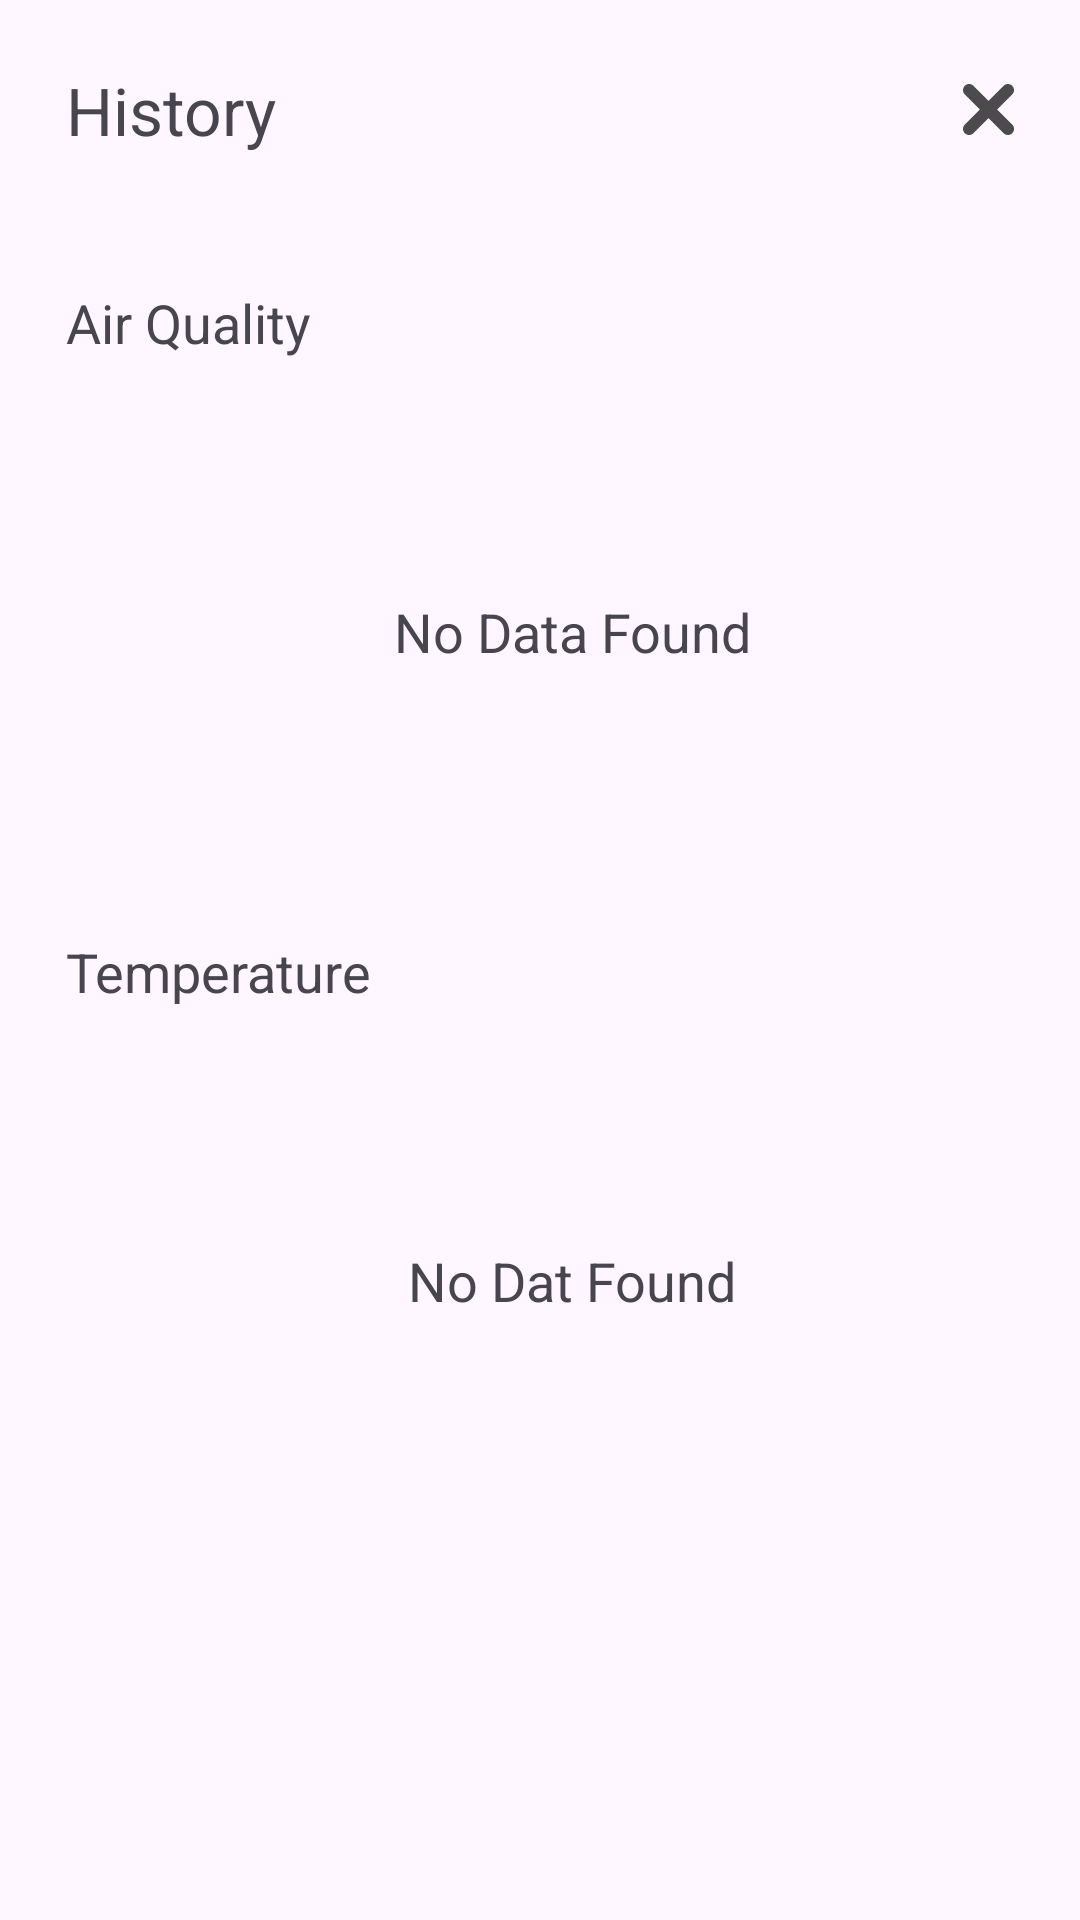

Reconstruct the res/layout file that produces this screen, plus the resources it refers to.
<!-- AndroidManifest.xml: application theme Theme.MotorSpeed -->
<!-- res/layout/activity_second.xml -->
<?xml version="1.0" encoding="utf-8"?>
<androidx.constraintlayout.widget.ConstraintLayout xmlns:android="http://schemas.android.com/apk/res/android"
    xmlns:app="http://schemas.android.com/apk/res-auto"
    xmlns:tools="http://schemas.android.com/tools"
    android:layout_width="match_parent"
    android:layout_height="match_parent"
    tools:context=".SecondActivity">

    <RelativeLayout
        android:id="@+id/heading_layout"
        android:layout_width="match_parent"
        android:layout_height="wrap_content"
        app:layout_constraintStart_toStartOf="parent"
        app:layout_constraintEnd_toEndOf="parent"
        app:layout_constraintTop_toTopOf="parent"
        android:layout_margin="22dp"
        >
        <TextView
            android:id="@+id/heading_txt"
            android:layout_width="wrap_content"
            android:layout_height="wrap_content"
            android:text="History"
            android:textSize="22sp"
            android:fontFamily="sans-serif"
            android:layout_alignParentStart="true"
            android:layout_centerVertical="true"/>

        <ImageView
            android:id="@+id/close_page_btn"
            android:layout_width="17dp"
            android:layout_height="17dp"
            android:alpha="0.7"
            android:src="@drawable/close_cross_svgrepo_com"
            android:layout_alignParentEnd="true"
            android:layout_centerVertical="true"
            />
    </RelativeLayout>


    <RelativeLayout
        android:id="@+id/air_quality_layout"
        android:layout_width="match_parent"
        android:layout_height="wrap_content"
        android:layout_marginStart="22dp"
        android:layout_marginTop="44dp"
        app:layout_constraintStart_toStartOf="parent"
        app:layout_constraintTop_toBottomOf="@id/heading_layout"
        >
        <RelativeLayout
            android:id="@+id/air_quality_layout_child"
            android:layout_width="wrap_content"
            android:layout_height="wrap_content"
            android:layout_alignParentTop="true"
            android:layout_centerHorizontal="true"
            >
            <TextView
                android:id="@+id/title_txt"
                android:layout_width="wrap_content"
                android:layout_height="wrap_content"
                android:text="Air Quality"
                android:textSize="18sp"
                android:fontFamily="sans-serif"
                android:layout_alignParentStart="true"
                android:layout_centerVertical="true"
                />

            <Spinner
                android:id="@+id/mySpinner"
                android:layout_width="wrap_content"
                android:layout_height="wrap_content"
                android:background="@drawable/spinner_drawable"
                android:popupBackground="@android:color/white"
                android:spinnerMode="dropdown"
                android:layout_alignParentEnd="true"
                android:layout_centerVertical="true"
                android:paddingStart="12dp"
                android:paddingEnd="12dp"
                android:dropDownVerticalOffset="40dp"
                android:dropDownWidth="match_parent"
                android:layoutDirection="ltr"
                android:layout_marginEnd="15dp"
                android:popupElevation="10dp"
                android:layout_marginLeft="0dp"
                android:layout_marginRight="0dp"
                android:textAlignment="center" />
        </RelativeLayout>

        <RelativeLayout
            android:id="@+id/layout"
            android:layout_width="wrap_content"
            android:layout_height="wrap_content"
            app:layout_constraintStart_toStartOf="parent"
            android:layout_below="@id/air_quality_layout_child"
            android:layout_centerHorizontal="true"
            android:layout_marginTop="16dp"
            android:orientation="horizontal"
            android:minHeight="150dp"
            >
            <com.github.mikephil.charting.charts.LineChart
                android:id="@+id/chart"
                android:layout_width="match_parent"
                android:layout_height="wrap_content"
                android:visibility="gone"
                android:layout_centerInParent="true"
                android:layout_margin="16dp"
                android:minHeight="200dp"/>

            
            <TextView
                android:id="@+id/noDataMessage"
                android:layout_width="wrap_content"
                android:layout_height="wrap_content"
                android:layout_centerInParent="true"
                android:text="No Data Found"
                android:textSize="18sp"
                android:visibility="visible" />
        </RelativeLayout>
    </RelativeLayout>



    <RelativeLayout
        android:id="@+id/temp_layout"
        android:layout_width="match_parent"
        android:layout_height="wrap_content"
        android:layout_marginStart="22dp"
        android:layout_marginTop="26dp"
        app:layout_constraintStart_toStartOf="parent"
        app:layout_constraintTop_toBottomOf="@id/air_quality_layout"
        >
        <RelativeLayout
            android:id="@+id/temp_layout_child"
            android:layout_width="wrap_content"
            android:layout_height="wrap_content"
            android:layout_alignParentTop="true"
            android:layout_centerHorizontal="true"
            >
            <TextView
                android:id="@+id/title_txtTemp"
                android:layout_width="wrap_content"
                android:layout_height="wrap_content"
                android:text="Temperature"
                android:textSize="18sp"
                android:fontFamily="sans-serif"
                android:layout_alignParentStart="true"
                android:layout_centerVertical="true"
                />

            <Spinner
                android:id="@+id/mySpinnerTemp"
                android:layout_width="wrap_content"
                android:layout_height="wrap_content"
                android:background="@drawable/spinner_drawable"
                android:popupBackground="@android:color/white"
                android:spinnerMode="dropdown"
                android:layout_alignParentEnd="true"
                android:layout_centerVertical="true"
                android:paddingStart="12dp"
                android:paddingEnd="12dp"
                android:dropDownVerticalOffset="40dp"
                android:dropDownWidth="match_parent"
                android:layoutDirection="ltr"
                android:layout_marginEnd="15dp"
                android:popupElevation="10dp"
                android:layout_marginLeft="0dp"
                android:layout_marginRight="0dp"
                android:textAlignment="center" />
        </RelativeLayout>

        <RelativeLayout
            android:id="@+id/layoutTemp"
            android:layout_width="wrap_content"
            android:layout_height="wrap_content"
            app:layout_constraintStart_toStartOf="parent"
            android:layout_below="@id/temp_layout_child"
            android:layout_centerHorizontal="true"
            android:layout_marginTop="16dp"
            android:orientation="horizontal"
            android:minHeight="150dp"
            >
            <com.github.mikephil.charting.charts.LineChart
                android:id="@+id/chartTemp"
                android:layout_width="match_parent"
                android:layout_height="wrap_content"
                android:visibility="gone"
                android:layout_centerInParent="true"
                android:layout_margin="16dp"
                android:minHeight="200dp"/>

            
            <TextView
                android:id="@+id/noDataMessageTemp"
                android:layout_width="wrap_content"
                android:layout_height="wrap_content"
                android:text="No Dat Found"
                android:textSize="18sp"
                android:visibility="visible"
                android:layout_centerInParent="true"/>
        </RelativeLayout>
    </RelativeLayout>

</androidx.constraintlayout.widget.ConstraintLayout>
<!-- resources referenced by this layout -->
<resources>
  <!-- drawable close_cross_svgrepo_com (drawable) -->
  <vector xmlns:android="http://schemas.android.com/apk/res/android"
      android:width="800dp"
      android:height="800dp"
      android:viewportWidth="41.756"
      android:viewportHeight="41.756">
    <path
        android:pathData="M27.948,20.878L40.291,8.536c1.953,-1.953 1.953,-5.119 0,-7.071c-1.951,-1.952 -5.119,-1.952 -7.07,0L20.878,13.809L8.535,1.465c-1.951,-1.952 -5.119,-1.952 -7.07,0c-1.953,1.953 -1.953,5.119 0,7.071l12.342,12.342L1.465,33.22c-1.953,1.953 -1.953,5.119 0,7.071C2.44,41.268 3.721,41.755 5,41.755c1.278,0 2.56,-0.487 3.535,-1.464l12.343,-12.342l12.343,12.343c0.976,0.977 2.256,1.464 3.535,1.464s2.56,-0.487 3.535,-1.464c1.953,-1.953 1.953,-5.119 0,-7.071L27.948,20.878z"
        android:fillColor="#000000"/>
  </vector>
  <!-- drawable spinner_drawable (drawable) -->
  <?xml version="1.0" encoding="utf-8"?>
  <shape xmlns:android="http://schemas.android.com/apk/res/android"
      android:shape="rectangle">
      <padding
          android:bottom="8dp"
          android:top="8dp"
          android:left="8dp"
          android:right="8dp"/>
      <solid android:color="#ADD8E6" /> 
      <corners android:radius="25dp" /> 
  </shape>
  <style name="Theme.MotorSpeed" parent="Base.Theme.MotorSpeed" />
  <style name="Base.Theme.MotorSpeed" parent="Theme.Material3.DayNight.NoActionBar">
          
          
      </style>
</resources>
